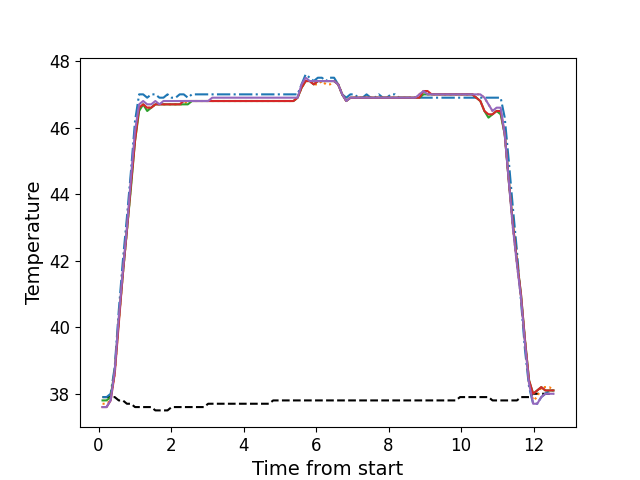

Data behind this chart, as committed beside it:
, times, neutral, z1, z2, z3, z4, z5
0, 0.1086, 37.9, 37.9, 37.7, 37.8, 37.6, 37.6
1, 0.2203, 37.9, 37.9, 37.7, 37.8, 37.6, 37.6
2, 0.3319, 37.9, 38.0, 37.8, 37.9, 37.8, 37.8
3, 0.4445, 37.9, 38.8, 38.6, 38.7, 38.6, 38.7
4, 0.5561, 37.8, 40.5, 40.2, 40.2, 40.1, 40.3
5, 0.6688, 37.8, 42.0, 41.6, 41.6, 41.6, 41.7
6, 0.7804, 37.7, 43.3, 42.9, 42.9, 42.9, 43.0
7, 0.893, 37.7, 44.7, 44.3, 44.2, 44.3, 44.5
8, 1.005, 37.6, 46.2, 45.7, 45.6, 45.6, 45.9
9, 1.117, 37.6, 47.0, 46.6, 46.5, 46.6, 46.7
10, 1.229, 37.6, 47.0, 46.7, 46.7, 46.7, 46.8
11, 1.341, 37.6, 46.9, 46.6, 46.5, 46.6, 46.7
12, 1.453, 37.6, 47.0, 46.6, 46.6, 46.6, 46.7
13, 1.565, 37.5, 47.0, 46.7, 46.7, 46.7, 46.8
14, 1.677, 37.5, 46.9, 46.7, 46.7, 46.7, 46.7
15, 1.789, 37.5, 46.9, 46.7, 46.7, 46.7, 46.8
16, 1.901, 37.5, 47.0, 46.7, 46.7, 46.7, 46.8
17, 2.014, 37.6, 46.9, 46.7, 46.7, 46.7, 46.8
18, 2.125, 37.6, 46.9, 46.7, 46.7, 46.7, 46.8
19, 2.237, 37.6, 47.0, 46.7, 46.7, 46.7, 46.8
20, 2.349, 37.6, 47.0, 46.7, 46.7, 46.8, 46.8
21, 2.462, 37.6, 46.9, 46.8, 46.7, 46.8, 46.8
22, 2.573, 37.6, 47.0, 46.8, 46.8, 46.8, 46.8
23, 2.686, 37.6, 47.0, 46.8, 46.8, 46.8, 46.8
24, 2.797, 37.6, 47.0, 46.8, 46.8, 46.8, 46.8
25, 2.91, 37.6, 47.0, 46.8, 46.8, 46.8, 46.8
26, 3.022, 37.7, 47.0, 46.8, 46.8, 46.8, 46.8
27, 3.134, 37.7, 47.0, 46.8, 46.8, 46.8, 46.9
28, 3.246, 37.7, 47.0, 46.8, 46.8, 46.8, 46.9
29, 3.358, 37.7, 47.0, 46.8, 46.8, 46.8, 46.9
30, 3.47, 37.7, 47.0, 46.8, 46.8, 46.8, 46.9
31, 3.582, 37.7, 47.0, 46.8, 46.8, 46.8, 46.9
32, 3.694, 37.7, 47.0, 46.8, 46.8, 46.8, 46.9
33, 3.807, 37.7, 47.0, 46.8, 46.8, 46.8, 46.9
34, 3.919, 37.7, 47.0, 46.8, 46.8, 46.8, 46.9
35, 4.03, 37.7, 47.0, 46.8, 46.8, 46.8, 46.9
36, 4.143, 37.7, 47.0, 46.8, 46.8, 46.8, 46.9
37, 4.254, 37.7, 47.0, 46.8, 46.8, 46.8, 46.9
38, 4.367, 37.7, 47.0, 46.8, 46.8, 46.8, 46.9
39, 4.479, 37.7, 47.0, 46.8, 46.8, 46.8, 46.9
40, 4.591, 37.7, 47.0, 46.8, 46.8, 46.8, 46.9
41, 4.702, 37.7, 47.0, 46.8, 46.8, 46.8, 46.9
42, 4.815, 37.8, 47.0, 46.8, 46.8, 46.8, 46.9
43, 4.926, 37.8, 47.0, 46.8, 46.8, 46.8, 46.9
44, 5.038, 37.8, 47.0, 46.8, 46.8, 46.8, 46.9
45, 5.152, 37.8, 47.0, 46.8, 46.8, 46.8, 46.9
46, 5.263, 37.8, 47.0, 46.8, 46.8, 46.8, 46.9
47, 5.375, 37.8, 47.0, 46.8, 46.8, 46.8, 46.9
48, 5.488, 37.8, 47.0, 46.9, 46.9, 46.9, 46.9
49, 5.599, 37.8, 47.3, 47.2, 47.2, 47.2, 47.3
50, 5.712, 37.8, 47.6, 47.4, 47.4, 47.4, 47.5
51, 5.823, 37.8, 47.5, 47.4, 47.4, 47.4, 47.4
52, 5.935, 37.8, 47.4, 47.3, 47.3, 47.3, 47.4
53, 6.048, 37.8, 47.5, 47.3, 47.4, 47.4, 47.4
54, 6.16, 37.8, 47.5, 47.4, 47.4, 47.4, 47.4
55, 6.271, 37.8, 47.4, 47.3, 47.4, 47.4, 47.4
56, 6.384, 37.8, 47.5, 47.3, 47.4, 47.4, 47.4
57, 6.496, 37.8, 47.5, 47.4, 47.4, 47.4, 47.4
58, 6.608, 37.8, 47.3, 47.3, 47.3, 47.3, 47.3
59, 6.719, 37.8, 47.0, 47.0, 47.0, 47.0, 47.0
... 52 more rows
